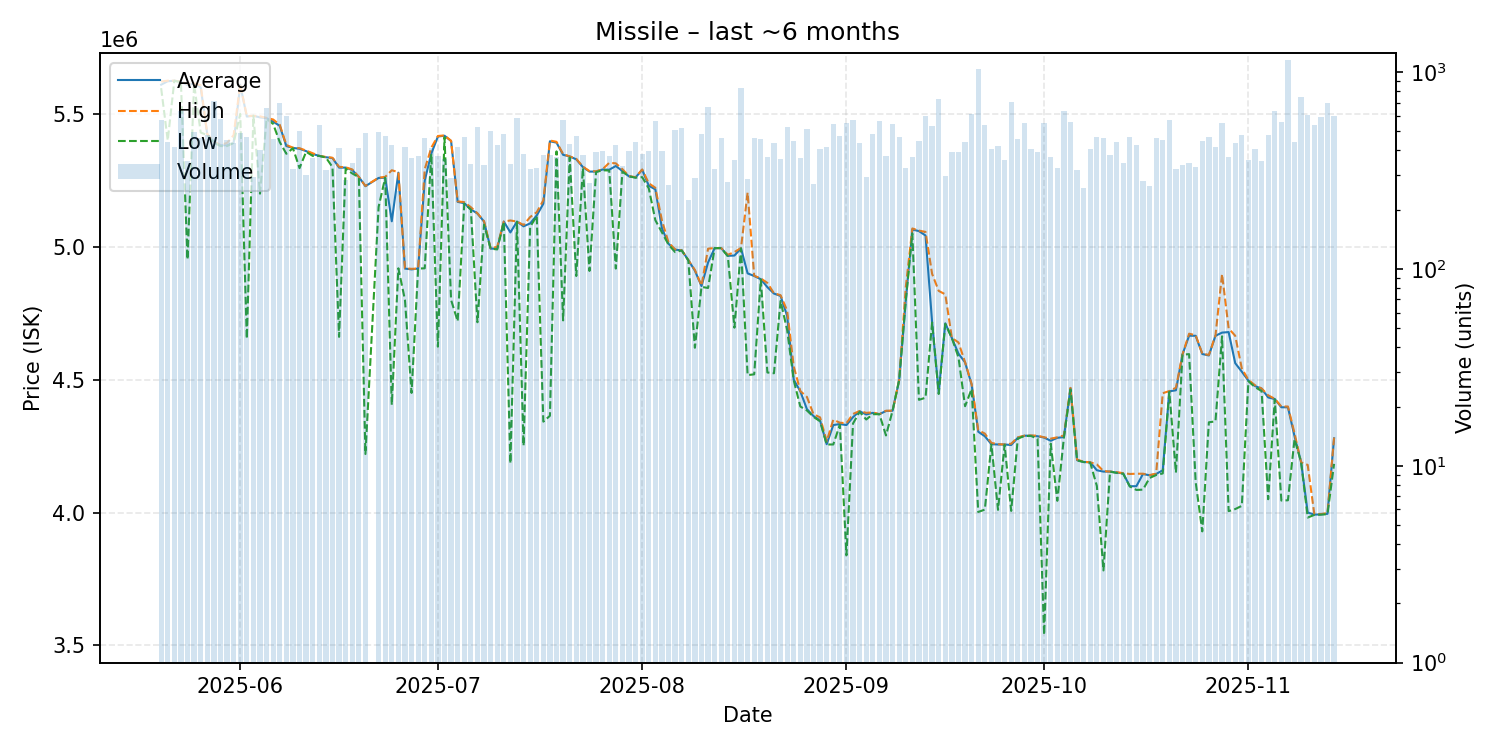

The file beside this chart, header and first rows:
date, average, highest, lowest, order_count, volume
2025-05-20, 5610000, 5622000, 5597000, 137, 569
2025-05-21, 5623000, 5625000, 5400000, 133, 444
2025-05-22, 5625000, 5625000, 5625000, 139, 419
2025-05-23, 5621000, 5622000, 5619000, 163, 638
2025-05-24, 5609000, 5613000, 4952000, 144, 354
2025-05-25, 5614000, 5615000, 5613000, 173, 496
2025-05-26, 5600000, 5608000, 5430000, 164, 465
2025-05-27, 5423000, 5424000, 5420000, 156, 479
2025-05-28, 5395000, 5396000, 5392000, 188, 710
2025-05-29, 5382000, 5383000, 5379000, 167, 577
2025-05-30, 5382000, 5391000, 5379000, 154, 452
2025-05-31, 5392000, 5420000, 5391000, 160, 439
2025-06-01, 5609000, 5612000, 5500000, 156, 492
2025-06-02, 5490000, 5492000, 4654000, 187, 469
2025-06-03, 5493000, 5493000, 5493000, 145, 293
2025-06-04, 5487000, 5491000, 5200000, 161, 402
2025-06-05, 5484000, 5485000, 5482000, 175, 658
2025-06-06, 5471000, 5479000, 5462000, 192, 460
2025-06-07, 5455000, 5459000, 5394000, 166, 699
2025-06-08, 5379000, 5383000, 5350000, 197, 601
2025-06-09, 5372000, 5373000, 5371000, 137, 323
2025-06-10, 5369000, 5371000, 5296000, 165, 505
2025-06-11, 5360000, 5362000, 5357500, 126, 299
2025-06-12, 5349000, 5352000, 5342000, 146, 368
2025-06-13, 5342000, 5342000, 5342000, 130, 537
2025-06-14, 5337000, 5338000, 5336000, 128, 319
2025-06-15, 5334000, 5335000, 5300000, 159, 368
2025-06-16, 5298000, 5301000, 4661000, 148, 410
2025-06-17, 5298000, 5299000, 5294000, 135, 283
2025-06-18, 5289000, 5291000, 5276000, 135, 345
2025-06-19, 5263000, 5263000, 5262000, 176, 410
2025-06-20, 5228000, 5229000, 4220000, 157, 490
2025-06-22, 5259000, 5260000, 5150000, 195, 499
2025-06-23, 5260000, 5263000, 5260000, 122, 475
2025-06-24, 5096000, 5288000, 4405000, 141, 428
2025-06-25, 5279000, 5281000, 4919000, 112, 248
2025-06-26, 4918000, 4919000, 4800000, 121, 415
2025-06-27, 4915000, 4917000, 4450000, 153, 365
2025-06-28, 4918000, 4918000, 4918000, 126, 376
2025-06-29, 5249000, 5292000, 4919000, 148, 465
2025-06-30, 5351000, 5373000, 5350000, 147, 411
2025-07-01, 5415000, 5417000, 4624000, 119, 375
2025-07-02, 5418000, 5419000, 5412000, 124, 363
2025-07-03, 5398000, 5399000, 4800000, 138, 289
2025-07-04, 5169000, 5171000, 4720000, 130, 417
2025-07-05, 5164000, 5168000, 5162000, 160, 469
2025-07-06, 5141000, 5149000, 5140000, 147, 342
2025-07-07, 5125000, 5126000, 4716000, 177, 527
2025-07-08, 5095000, 5096000, 5083000, 123, 336
2025-07-09, 4993000, 4994000, 4993000, 142, 500
2025-07-10, 4993000, 5000000, 4990000, 126, 429
2025-07-11, 5095000, 5095000, 5094000, 133, 483
2025-07-12, 5054000, 5099000, 4185000, 115, 341
2025-07-13, 5095000, 5095000, 5094000, 151, 585
2025-07-14, 5077000, 5082000, 4251000, 171, 386
2025-07-15, 5088000, 5112000, 5075000, 134, 322
2025-07-16, 5118000, 5130000, 5116000, 135, 326
2025-07-17, 5162000, 5175000, 4342000, 126, 379
2025-07-18, 5397000, 5400000, 4364000, 106, 380
2025-07-19, 5392000, 5395000, 5359000, 138, 370
... 118 more rows
